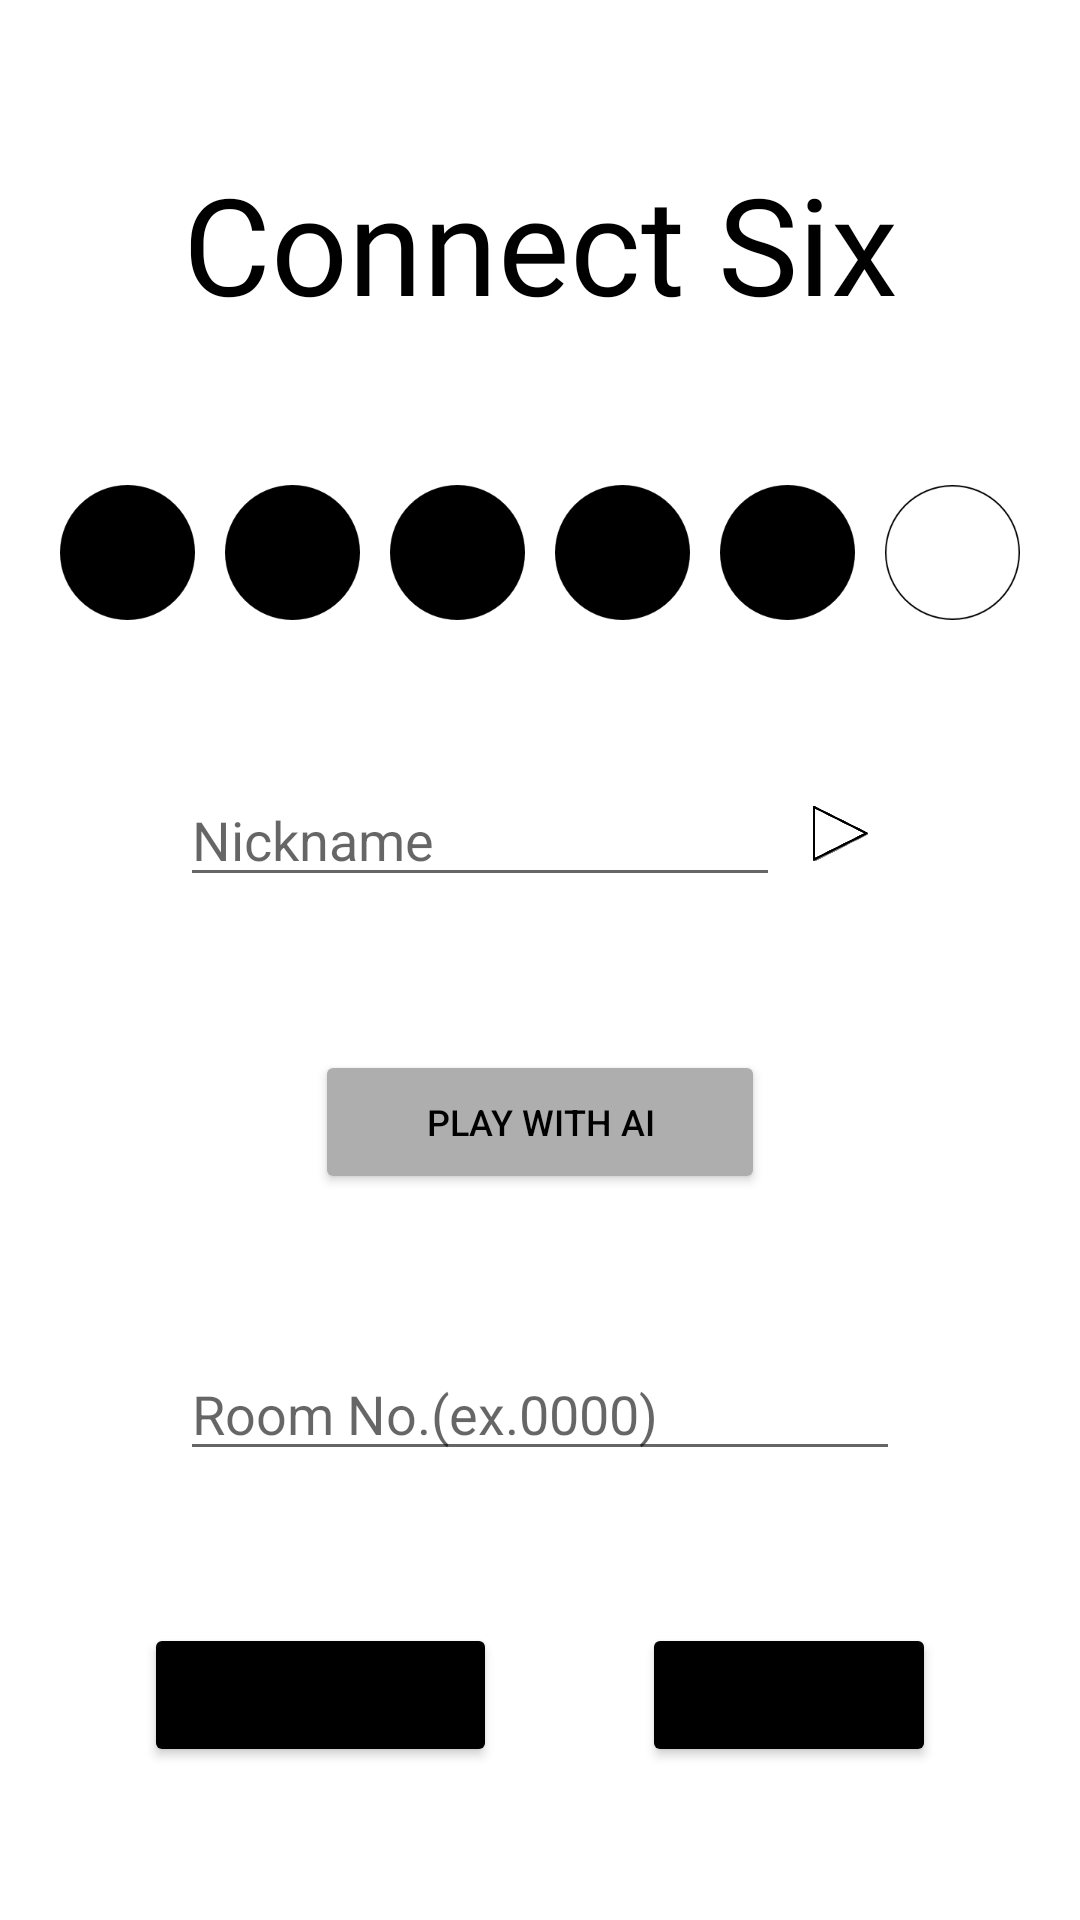

Write the Android layout XML for this screen, with the resource values it uses.
<!-- AndroidManifest.xml: application theme Theme.ConnectSix -->
<!-- res/layout/activity_main.xml -->
<?xml version="1.0" encoding="utf-8"?>
<androidx.constraintlayout.widget.ConstraintLayout xmlns:android="http://schemas.android.com/apk/res/android"
    android:id="@+id/mainConstraintLayout"
    xmlns:app="http://schemas.android.com/apk/res-auto"
    xmlns:tools="http://schemas.android.com/tools"
    android:layout_width="match_parent"
    android:layout_height="match_parent"
    tools:context=".MainActivity">

    <TextView
        android:id="@+id/mainTextView"
        android:layout_width="wrap_content"
        android:layout_height="wrap_content"
        android:fontFamily="@font/stentiga"
        android:text="@string/mainAppName"
        android:textColor="@color/black"
        android:textSize="45sp"
        app:layout_constraintBottom_toTopOf="@id/circleLinearLayout"
        app:layout_constraintLeft_toLeftOf="parent"
        app:layout_constraintRight_toRightOf="parent"
        app:layout_constraintTop_toTopOf="parent" />

    <LinearLayout
        android:id="@+id/circleLinearLayout"
        android:layout_width="match_parent"
        android:layout_height="wrap_content"
        android:gravity="center"
        android:orientation="horizontal"
        app:layout_constraintBottom_toTopOf="@id/nicknameLinearLayout"
        app:layout_constraintLeft_toLeftOf="parent"
        app:layout_constraintRight_toRightOf="parent"
        app:layout_constraintTop_toBottomOf="@id/mainTextView">

        <ImageView
            android:id="@+id/firstStone"
            android:layout_width="45dp"
            android:layout_height="45dp"
            android:layout_marginEnd="10dp"
            android:src="@drawable/black_circle_main" />

        <ImageView
            android:id="@+id/secondStone"
            android:layout_width="45dp"
            android:layout_height="45dp"
            android:layout_marginEnd="10dp"
            android:src="@drawable/black_circle_main" />

        <ImageView
            android:id="@+id/thirdStone"
            android:layout_width="45dp"
            android:layout_height="45dp"
            android:layout_marginEnd="10dp"
            android:src="@drawable/black_circle_main" />

        <ImageView
            android:id="@+id/fourthStone"
            android:layout_width="45dp"
            android:layout_height="45dp"
            android:layout_marginEnd="10dp"
            android:src="@drawable/black_circle_main" />

        <ImageView
            android:id="@+id/fifthStone"
            android:layout_width="45dp"
            android:layout_height="45dp"
            android:layout_marginEnd="10dp"
            android:src="@drawable/black_circle_main" />

        <ImageView
            android:id="@+id/lastStone"
            android:layout_width="45dp"
            android:layout_height="45dp"
            android:src="@drawable/white_circle_main" />

    </LinearLayout>

    <LinearLayout
        android:id="@+id/nicknameLinearLayout"
        android:layout_width="match_parent"
        android:layout_height="wrap_content"
        android:layout_marginHorizontal="60dp"
        android:gravity="center"
        android:orientation="horizontal"
        app:layout_constraintBottom_toTopOf="@id/singlePlayButton"
        app:layout_constraintLeft_toLeftOf="parent"
        app:layout_constraintRight_toRightOf="parent"
        app:layout_constraintTop_toBottomOf="@id/circleLinearLayout">

        <EditText
            android:id="@+id/setNickName"
            android:layout_width="0dp"
            android:layout_height="wrap_content"
            android:layout_weight="5"
            android:hint="@string/nickname"
            android:textCursorDrawable="@drawable/cursor_drawable_black"/>

        <ImageButton
            android:id="@+id/enterButton"
            android:layout_width="0dp"
            android:layout_height="match_parent"
            android:layout_weight="1"
            android:background="#00FF0000"
            android:clickable="true"
            android:focusable="true"
            android:padding="10dp"
            android:scaleType="fitStart"
            android:src="@drawable/enter" />

        <TextView
            android:id="@+id/welcomeSign"
            android:layout_width="match_parent"
            android:layout_height="wrap_content"
            android:layout_gravity="center"
            android:gravity="center"
            android:textColor="@color/black"
            android:textSize="16sp"
            android:visibility="gone" />

    </LinearLayout>

    <Button
        android:id="@+id/changeNickname"
        android:layout_width="150dp"
        android:layout_height="wrap_content"
        android:backgroundTint="#AEAEAE"
        android:padding="5dp"
        android:text="@string/change_nickname"
        android:textColor="@color/black"
        android:textSize="12sp"
        android:visibility="gone"
        app:layout_constraintBottom_toTopOf="@id/singlePlayButton"
        app:layout_constraintLeft_toLeftOf="parent"
        app:layout_constraintRight_toRightOf="parent"
        app:layout_constraintTop_toBottomOf="@id/nicknameLinearLayout" />

    <Button
        android:id="@+id/singlePlayButton"
        android:layout_width="150dp"
        android:layout_height="wrap_content"
        android:text="@string/practice_with_ai"
        android:backgroundTint="#AEAEAE"
        android:textColor="@color/black"
        android:textSize="12sp"
        app:layout_constraintBottom_toTopOf="@id/roomNumberEdittext"
        app:layout_constraintLeft_toLeftOf="parent"
        app:layout_constraintRight_toRightOf="parent"
        app:layout_constraintTop_toBottomOf="@id/changeNickname"
        />


    <EditText
        android:id="@+id/roomNumberEdittext"
        android:layout_width="match_parent"
        android:layout_height="wrap_content"
        android:layout_marginHorizontal="60dp"
        android:hint="@string/room_num"
        app:layout_constraintBottom_toTopOf="@id/createGameButton"
        app:layout_constraintLeft_toLeftOf="parent"
        app:layout_constraintRight_toRightOf="parent"
        app:layout_constraintTop_toBottomOf="@id/singlePlayButton"
        android:textCursorDrawable="@drawable/cursor_drawable_black"/>

    <Button
        android:id="@+id/createGameButton"
        android:layout_width="wrap_content"
        android:layout_height="wrap_content"
        android:backgroundTint="@color/black"
        android:text="@string/create_game"
        app:layout_constraintBottom_toBottomOf="parent"
        app:layout_constraintLeft_toLeftOf="parent"
        app:layout_constraintRight_toLeftOf="@id/joinGameButton"
        app:layout_constraintTop_toBottomOf="@id/roomNumberEdittext" />

    <Button
        android:id="@+id/joinGameButton"
        android:layout_width="wrap_content"
        android:layout_height="wrap_content"
        android:backgroundTint="@color/black"
        android:text="@string/join_game"
        app:layout_constraintBottom_toBottomOf="parent"
        app:layout_constraintLeft_toRightOf="@id/createGameButton"
        app:layout_constraintRight_toRightOf="parent"
        app:layout_constraintTop_toBottomOf="@id/roomNumberEdittext" />

</androidx.constraintlayout.widget.ConstraintLayout>
<!-- resources referenced by this layout -->
<resources>
  <color name="black">#FF000000</color>
  <!-- drawable black_circle_main: png bitmap (drawable, 1672 bytes) -->
  <!-- drawable cursor_drawable_black (drawable) -->
  <?xml version="1.0" encoding="utf-8"?>
  <shape xmlns:android="http://schemas.android.com/apk/res/android">
  <size android:width="2dp"/>
      <solid android:color="@color/black"/>
  </shape>
  <!-- drawable enter: png bitmap (drawable, 1190 bytes) -->
  <!-- drawable white_circle_main: png bitmap (drawable, 2418 bytes) -->
  <string name="change_nickname">Change Nickname</string>
  <string name="create_game">Create Game</string>
  <string name="join_game">Join Game</string>
  <string name="mainAppName">Connect Six</string>
  <string name="nickname">Nickname</string>
  <string name="practice_with_ai">Play with AI</string>
  <string name="room_num">Room No.(ex.0000)</string>
  <style name="Theme.ConnectSix" parent="Theme.MaterialComponents.DayNight.DarkActionBar">
          
          <item name="colorPrimary">@color/purple_500</item>
          <item name="colorPrimaryVariant">@color/purple_700</item>
          <item name="colorOnPrimary">@color/white</item>
          
          <item name="colorSecondary">@color/teal_200</item>
          <item name="colorSecondaryVariant">@color/teal_700</item>
          <item name="colorOnSecondary">@color/black</item>
          
          <item name="android:statusBarColor">@color/black</item>
          
          <item name="windowActionBar">false</item>
          <item name="windowNoTitle">true</item>
          <item name="colorControlActivated">@color/black</item>
      </style>
  <color name="purple_500">#FF6200EE</color>
  <color name="purple_700">#FF3700B3</color>
  <color name="white">#FFFFFFFF</color>
  <color name="teal_200">#FF03DAC5</color>
  <color name="teal_700">#FF018786</color>
</resources>
